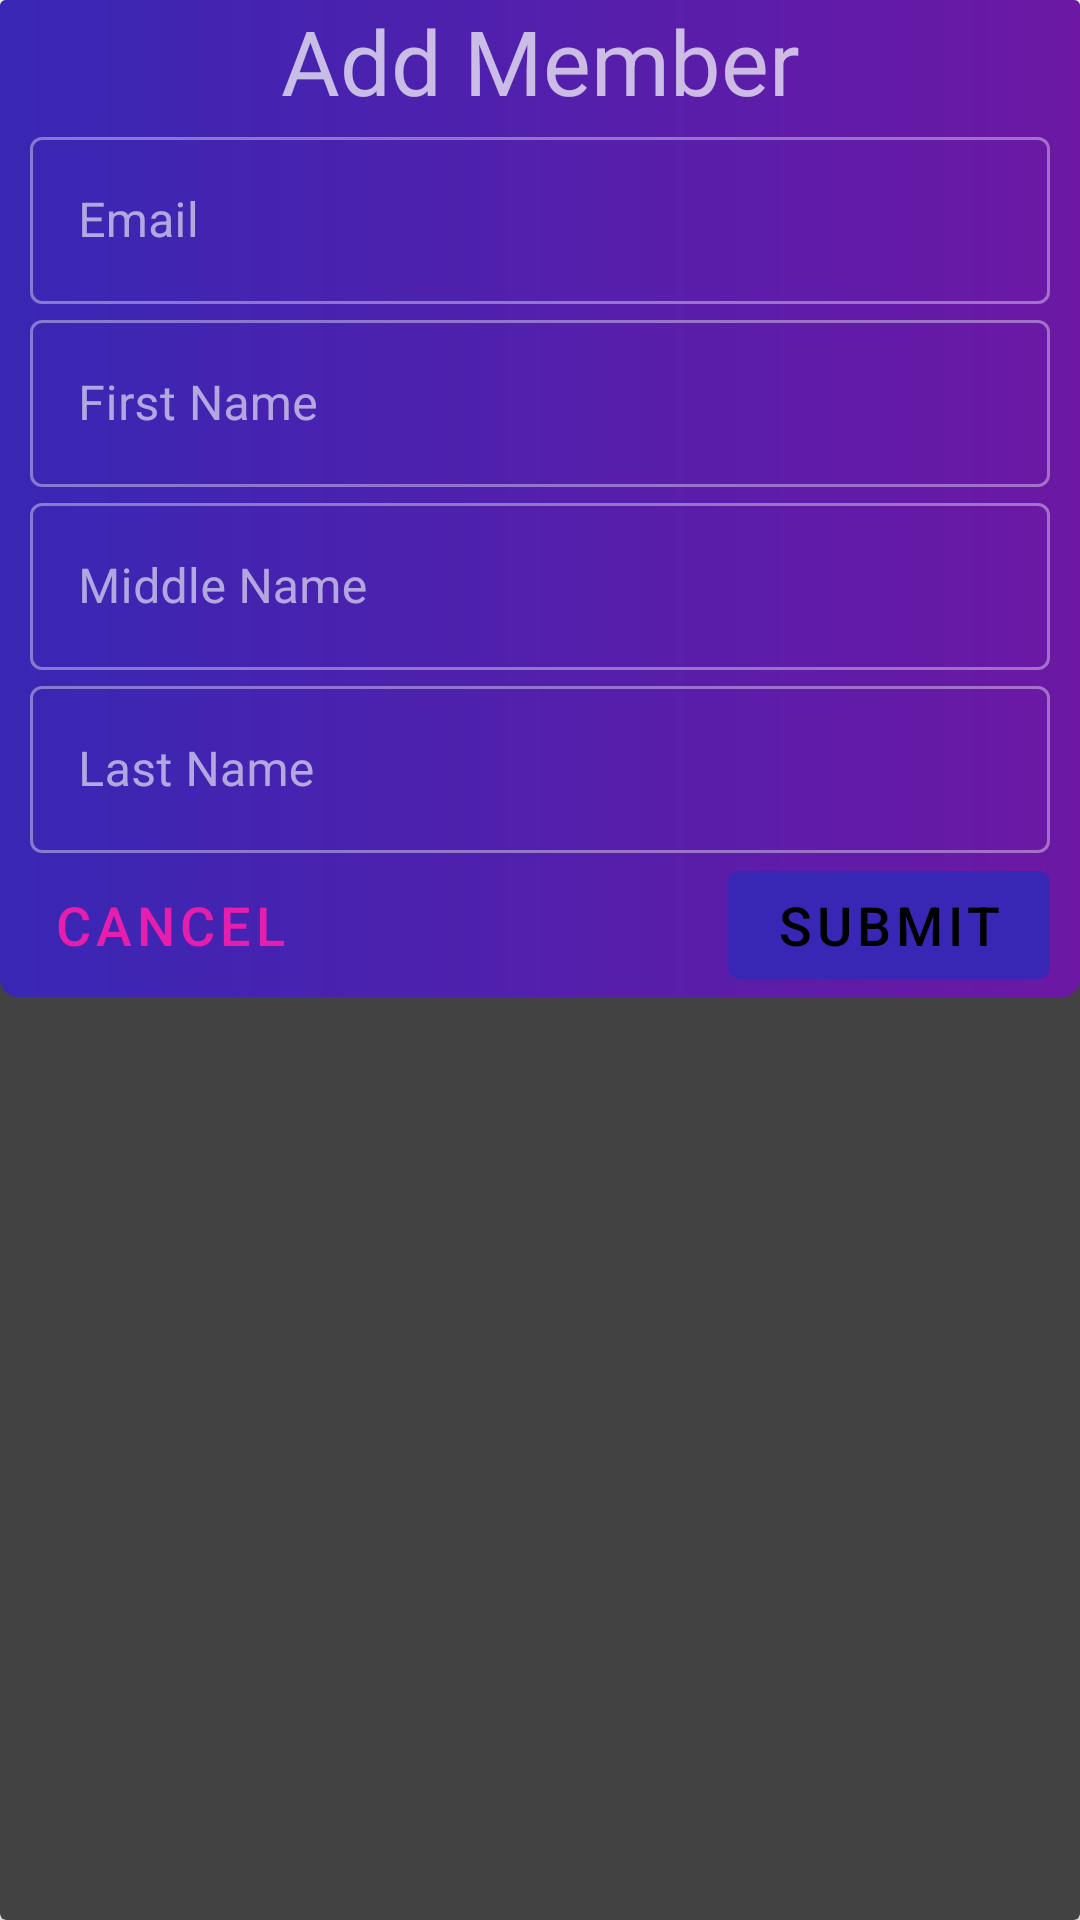

Produce the Android XML layout that renders to this screen, including the resource entries it uses.
<!-- AndroidManifest.xml: application theme AppTheme -->
<!-- res/layout/custom_dialog_add_member.xml -->
<?xml version="1.0" encoding="utf-8"?>
<androidx.cardview.widget.CardView
        xmlns:android="http://schemas.android.com/apk/res/android"
        android:layout_width="match_parent"
        android:layout_height="match_parent">

    <RelativeLayout
            android:layout_width="match_parent"
            android:layout_height="wrap_content"
            android:background="@drawable/appbargradient">

        <androidx.appcompat.widget.AppCompatTextView
                android:id="@+id/custom_dialog_add_member_tv_title"
                android:layout_width="match_parent"
                android:layout_height="wrap_content"
                android:textAlignment="center"
                android:text="Add Member"
                android:textSize="30sp"/>

        <com.google.android.material.textfield.TextInputLayout
                android:id="@+id/home_textLayout1"
                android:layout_below="@id/custom_dialog_add_member_tv_title"
                android:layout_width="match_parent"
                android:layout_height="wrap_content"
                android:layout_marginEnd="10dp"
                android:layout_marginStart="10dp"
                style="@style/Widget.MaterialComponents.TextInputLayout.OutlinedBox"
                android:hint="Email">

            <com.google.android.material.textfield.TextInputEditText
                    android:id="@+id/custom_dialog_add_member_et_email"
                    android:layout_width="match_parent"
                    android:layout_height="wrap_content"
                    android:singleLine="true"/>

        </com.google.android.material.textfield.TextInputLayout>

        <com.google.android.material.textfield.TextInputLayout
                android:id="@+id/home_textLayout2"
                android:layout_width="match_parent"
                android:layout_height="wrap_content"
                android:layout_marginEnd="10dp"
                android:layout_marginStart="10dp"
                android:layout_below="@id/home_textLayout1"
                style="@style/Widget.MaterialComponents.TextInputLayout.OutlinedBox"
                android:hint="First Name">

            <com.google.android.material.textfield.TextInputEditText
                    android:id="@+id/custom_dialog_add_member_et_firstName"
                    android:layout_width="match_parent"
                    android:layout_height="wrap_content"
                    android:singleLine="true"/>

        </com.google.android.material.textfield.TextInputLayout>

        <com.google.android.material.textfield.TextInputLayout
                android:id="@+id/home_textLayout3"
                android:layout_width="match_parent"
                android:layout_height="wrap_content"
                android:layout_marginEnd="10dp"
                android:layout_marginStart="10dp"
                android:layout_below="@id/home_textLayout2"
                style="@style/Widget.MaterialComponents.TextInputLayout.OutlinedBox"
                android:hint="Middle Name">

            <com.google.android.material.textfield.TextInputEditText
                    android:id="@+id/custom_dialog_add_member_et_middleName"
                    android:layout_width="match_parent"
                    android:layout_height="wrap_content"
                    android:singleLine="true"/>

        </com.google.android.material.textfield.TextInputLayout>

        <com.google.android.material.textfield.TextInputLayout
                android:id="@+id/home_textLayout4"
                android:layout_width="match_parent"
                android:layout_height="wrap_content"
                android:layout_marginEnd="10dp"
                android:layout_marginStart="10dp"
                android:layout_below="@id/home_textLayout3"
                style="@style/Widget.MaterialComponents.TextInputLayout.OutlinedBox"
                android:hint="Last Name">

            <com.google.android.material.textfield.TextInputEditText
                    android:id="@+id/custom_dialog_add_member_et_lastName"
                    android:layout_width="match_parent"
                    android:layout_height="wrap_content"
                    android:singleLine="true"/>

        </com.google.android.material.textfield.TextInputLayout>

        <com.google.android.material.button.MaterialButton
                android:id="@+id/custom_dialog_add_member_btn_cancel"
                style="@style/Widget.MaterialComponents.Button.TextButton"
                android:layout_below="@id/home_textLayout4"
                android:layout_width="wrap_content"
                android:layout_height="wrap_content"
                android:layout_marginStart="10dp"
                android:textColor="@color/colorDeepPink"
                android:textSize="18sp"
                android:text="Cancel"/>

        <com.google.android.material.button.MaterialButton
                android:id="@+id/custom_dialog_add_member_btn_submit"
                android:layout_below="@id/home_textLayout4"
                android:layout_alignParentEnd="true"
                android:layout_width="wrap_content"
                android:layout_height="wrap_content"
                android:layout_marginEnd="10dp"
                android:textSize="18sp"
                android:text="Submit"/>
    </RelativeLayout>

</androidx.cardview.widget.CardView>
<!-- resources referenced by this layout -->
<resources>
  <color name="colorDeepPink">#e51ead</color>
  <!-- drawable appbargradient (drawable) -->
  <?xml version="1.0" encoding="utf-8"?>
  <shape xmlns:android="http://schemas.android.com/apk/res/android"
         android:shape="rectangle"
         android:useLevel="false">
  
      <corners android:bottomLeftRadius="6sp"
               android:bottomRightRadius="6sp"/>
  
      <gradient
              android:angle="360"
              android:endColor="#6c18a4"
              android:startColor="#3827b4"
              android:type="linear"/>
  </shape>
  <style name="AppTheme" parent="Theme.MaterialComponents.NoActionBar">
          
          <item name="colorPrimary">#3827b4</item>
          <item name="colorPrimaryDark">#6c18a4</item>
          <item name="colorAccent">#3827b4</item>
          <item name="colorError">#E1341E</item>
          <item name="android:colorBackground">@color/background</item>
      </style>
  <color name="background">#FFFFFF</color>
</resources>
